Dataset: Splited (GitHub, braveJu/LBP). Classes: blanket 1, blanket 2, canvas 1, ceiling 1, ceiling 2, cushion 1, floor 1, floor 2, grass 1, lentils 1, linseeds 1, oatmeal 1, pearl sugar 1, rice 1, rice 2, rug 1, sand 1, scarf 1, scarf 2, screen 1, seat 1, seat 2, sesame seeds 1, stone 1, stone 2, stone 3, stone slab 1, wall 1, bark 1, bark 2, bark 3, wood 1, wood 2, wood 3, water, granite, marble, pebbles, wall, brick 1, brick 2, glass 1, glass 2, carpet 1, carpet 2, upholstery, wallpaper, fur, knit, corduroy, plaid.

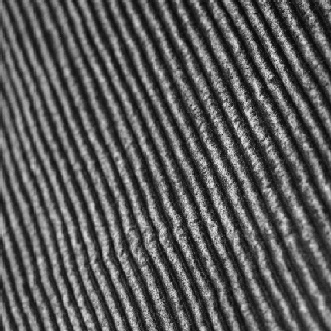
Label: corduroy

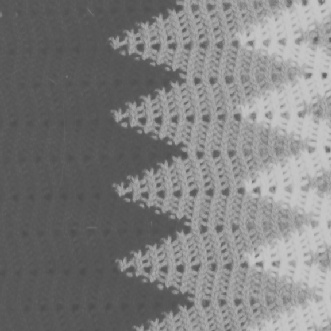
Label: blanket 2

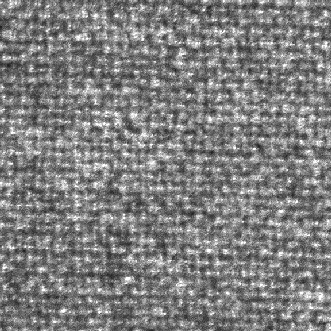
Label: blanket 1

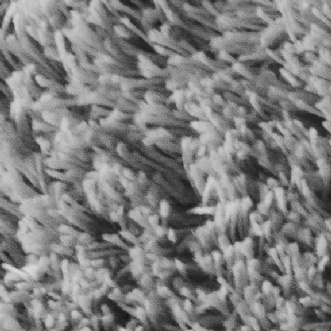
Label: rug 1

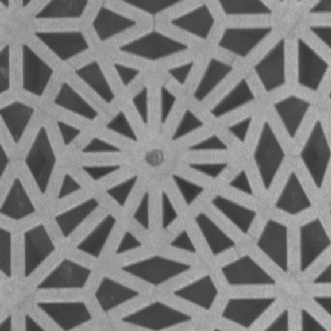
Label: floor 1

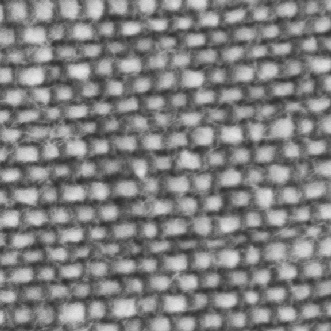
Label: cushion 1
